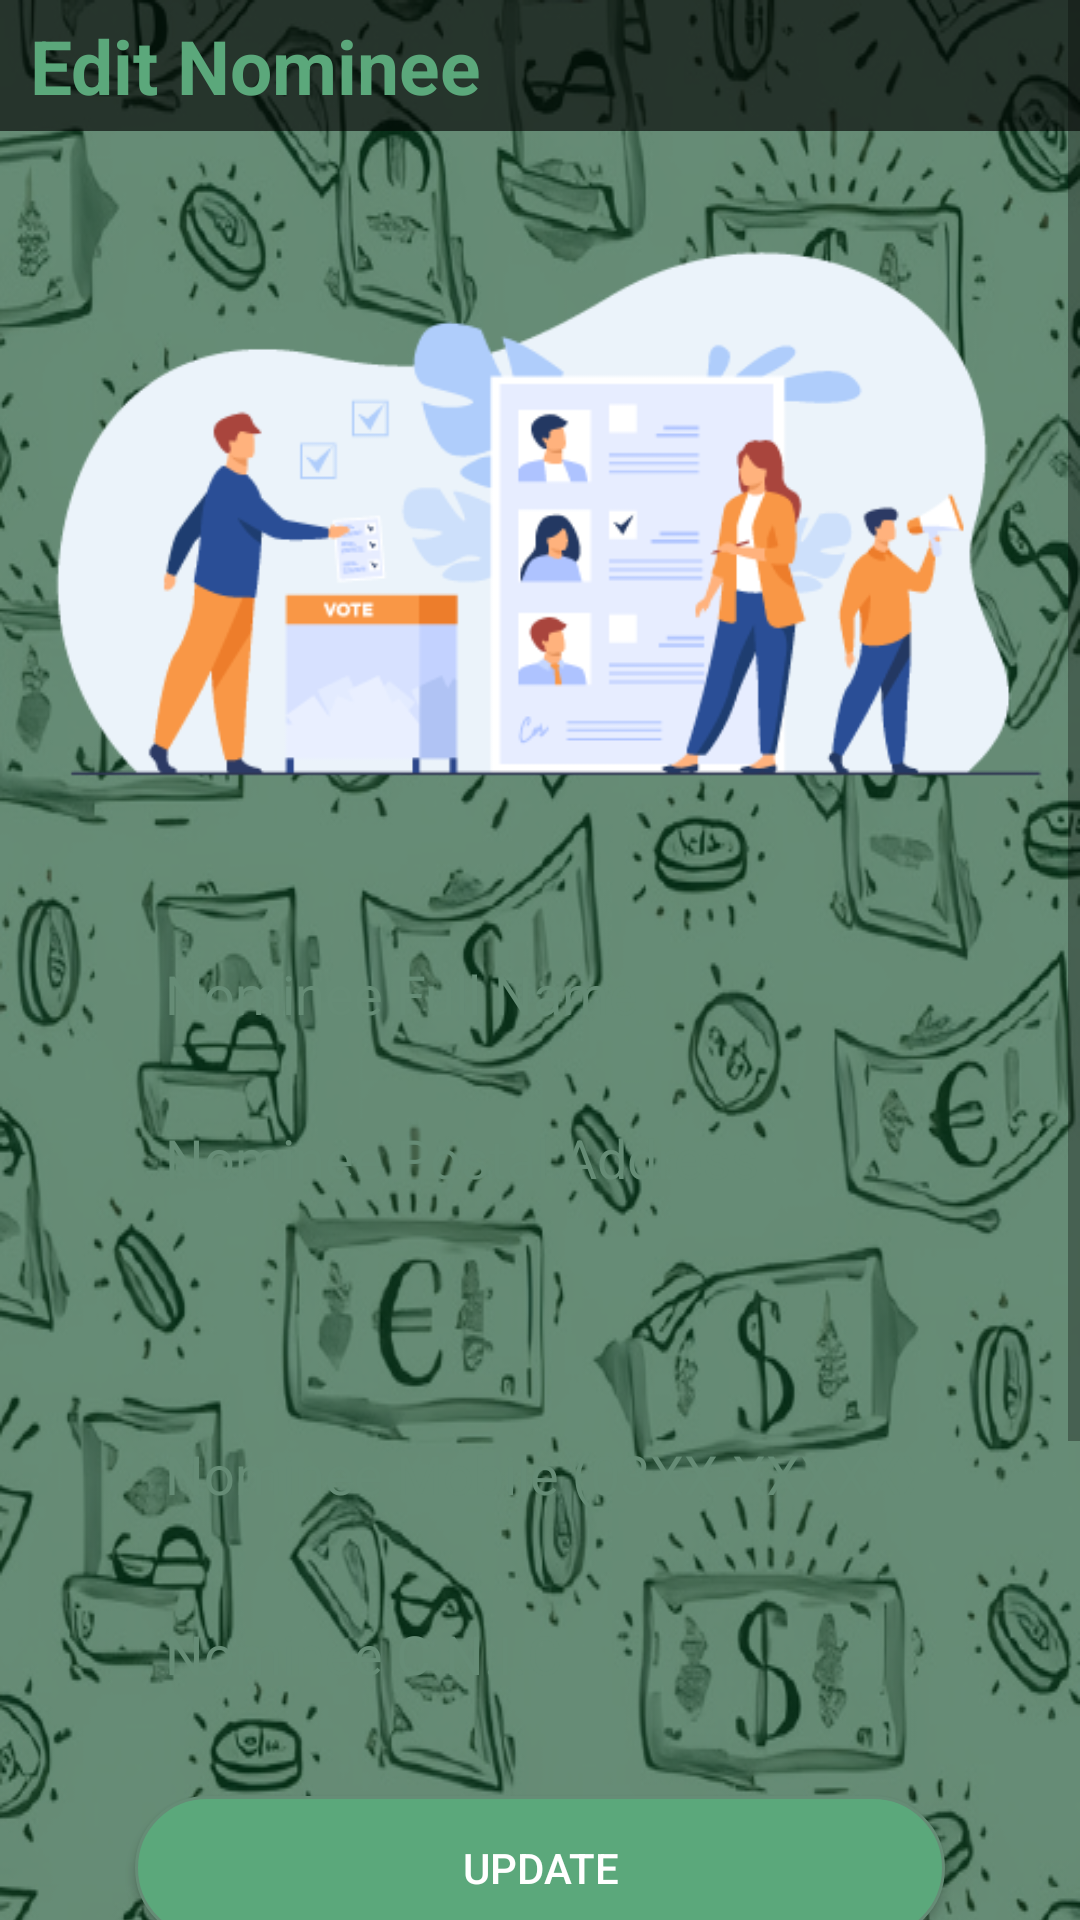

The Android layout XML behind this screen, and the referenced resources:
<!-- AndroidManifest.xml: application theme Theme.LifeChanger -->
<!-- res/layout/activity_nominee_edit.xml -->
<?xml version="1.0" encoding="utf-8"?>
<ScrollView xmlns:android="http://schemas.android.com/apk/res/android"
    xmlns:app="http://schemas.android.com/apk/res-auto"
    xmlns:tools="http://schemas.android.com/tools"
    android:layout_width="match_parent"
    android:layout_height="match_parent"
    android:orientation="vertical"
    tools:context=".LC.ActivitySignUp">

    <LinearLayout
        android:layout_width="match_parent"
        android:layout_height="match_parent"
        android:background="@drawable/bg"
        android:orientation="vertical">
        <LinearLayout
            android:layout_width="match_parent"
            android:layout_height="wrap_content"
            android:paddingVertical="5dp"
            android:background="#9F000000"
            android:orientation="vertical">
            <TextView
                android:layout_width="wrap_content"
                android:layout_height="wrap_content"
                android:text="Edit Nominee"
                android:textStyle="bold"
                android:layout_marginLeft="10dp"
                android:textColor="@color/bg_light"
                android:textSize="25dp"></TextView>

        </LinearLayout>


        <ImageView
            android:layout_width="match_parent"
            android:layout_height="250dp"
            android:src="@drawable/nominee_bgg"></ImageView>



        <EditText
            android:id="@+id/edit_Nname_e"
            android:layout_marginTop="10dp"
            android:layout_width="match_parent"
            android:layout_height="wrap_content"
            android:layout_marginHorizontal="40dp"
            android:minHeight="55dp"
            android:paddingTop="5sp"
            android:foregroundTint="@color/bg_light"
            android:textColorHint="@color/bg_color"
            android:textColor="@color/bg_light"
            android:inputType="textPersonName"
            android:paddingBottom="5dp"
            android:paddingStart="15dp"
            android:paddingEnd="15dp"
            android:background="@drawable/card_shadow"
            android:hint="Nominee Full Name"></EditText>

        <EditText
            android:id="@+id/edit_NAddress_e"
            android:layout_width="match_parent"
            android:layout_height="wrap_content"
            android:layout_marginHorizontal="40dp"
            android:minHeight="95dp"
            android:paddingTop="10sp"
            android:foregroundTint="@color/bg_light"
            android:textColorHint="@color/bg_color"
            android:inputType="textPostalAddress"
            android:textColor="@color/bg_light"
            android:paddingBottom="10dp"
            android:paddingStart="15dp"
            android:gravity="top"
            android:paddingEnd="15dp"
            android:background="@drawable/card_shadow"
            android:layout_marginTop="5dp"
            android:hint="Nominee Postal Address"></EditText>

        <EditText
            android:id="@+id/edit_NPhone_e"
            android:layout_width="match_parent"
            android:layout_height="wrap_content"
            android:inputType="phone"
            android:layout_marginTop="5sp"
            android:maxLength="12"
            android:foregroundTint="@color/bg_light"
            android:textColorHint="@color/bg_color"
            android:textColor="@color/bg_light"
            android:layout_marginHorizontal="40dp"
            android:minHeight="55dp"
            android:paddingTop="5sp"
            android:paddingBottom="5dp"
            android:paddingStart="15dp"
            android:paddingEnd="15dp"
            android:background="@drawable/card_shadow"
            android:hint="Nominee Mobile (03XX-XXXXXXX)"></EditText>


        <EditText
            android:id="@+id/edit_NID_e"
            android:layout_width="match_parent"
            android:layout_height="wrap_content"
            android:inputType="phone"
            android:layout_marginTop="5sp"
            android:maxLength="15"
            android:foregroundTint="@color/bg_light"
            android:textColorHint="@color/bg_color"
            android:textColor="@color/bg_light"
            android:layout_marginHorizontal="40dp"
            android:minHeight="55dp"
            android:paddingTop="5sp"
            android:paddingBottom="5dp"
            android:paddingStart="15dp"
            android:paddingEnd="15dp"
            android:background="@drawable/card_shadow"
            android:hint="Nominee C.N.I.C"></EditText>

        <Button
            android:id="@+id/btn_save_e"
            android:layout_width="match_parent"
            android:layout_height="wrap_content"
            android:layout_marginTop="20dp"
            android:elevation="16dp"
            android:textColor="@color/white"
            android:layout_marginHorizontal="45dp"
            android:background="@drawable/shape_btn"
            android:layout_gravity="center_horizontal"
            android:layout_marginBottom="10dp"
            android:text="Update"></Button>
    </LinearLayout>





</ScrollView>
<!-- resources referenced by this layout -->
<resources>
  <color name="bg_color">#668C76</color>
  <color name="bg_light">#5BA87B</color>
  <color name="white">#FFFFFFFF</color>
  <!-- drawable bg: png bitmap (drawable-v24, 454530 bytes) -->
  <!-- drawable nominee_bgg: png bitmap (drawable-v24, 25518 bytes) -->
  <!-- drawable shape_btn (drawable) -->
  <?xml version="1.0" encoding="utf-8"?>
  <shape xmlns:android="http://schemas.android.com/apk/res/android"
      android:shape="rectangle"
      android:padding="10dp">
  
      <solid android:color="@color/bg_light"/>
      <stroke android:width="1dp" android:color="@color/bg_color" />
      <corners
          android:radius="50dp" />
  </shape>
  <style name="Theme.LifeChanger" parent="Theme.MaterialComponents.Light.DarkActionBar">
          
          <item name="colorPrimary">@color/bg_light</item>
          <item name="colorPrimaryVariant">@color/bg_light</item>
          <item name="colorOnPrimary">@color/black</item>
          
          <item name="colorSecondary">@color/teal_200</item>
          <item name="colorSecondaryVariant">@color/teal_700</item>
          <item name="colorOnSecondary">@color/black</item>
          
          <item name="android:statusBarColor" tools:targetApi="l">@color/bg_color</item>
          
      </style>
  <color name="black">#FF000000</color>
  <color name="teal_200">#FF03DAC5</color>
  <color name="teal_700">#FF018786</color>
</resources>
